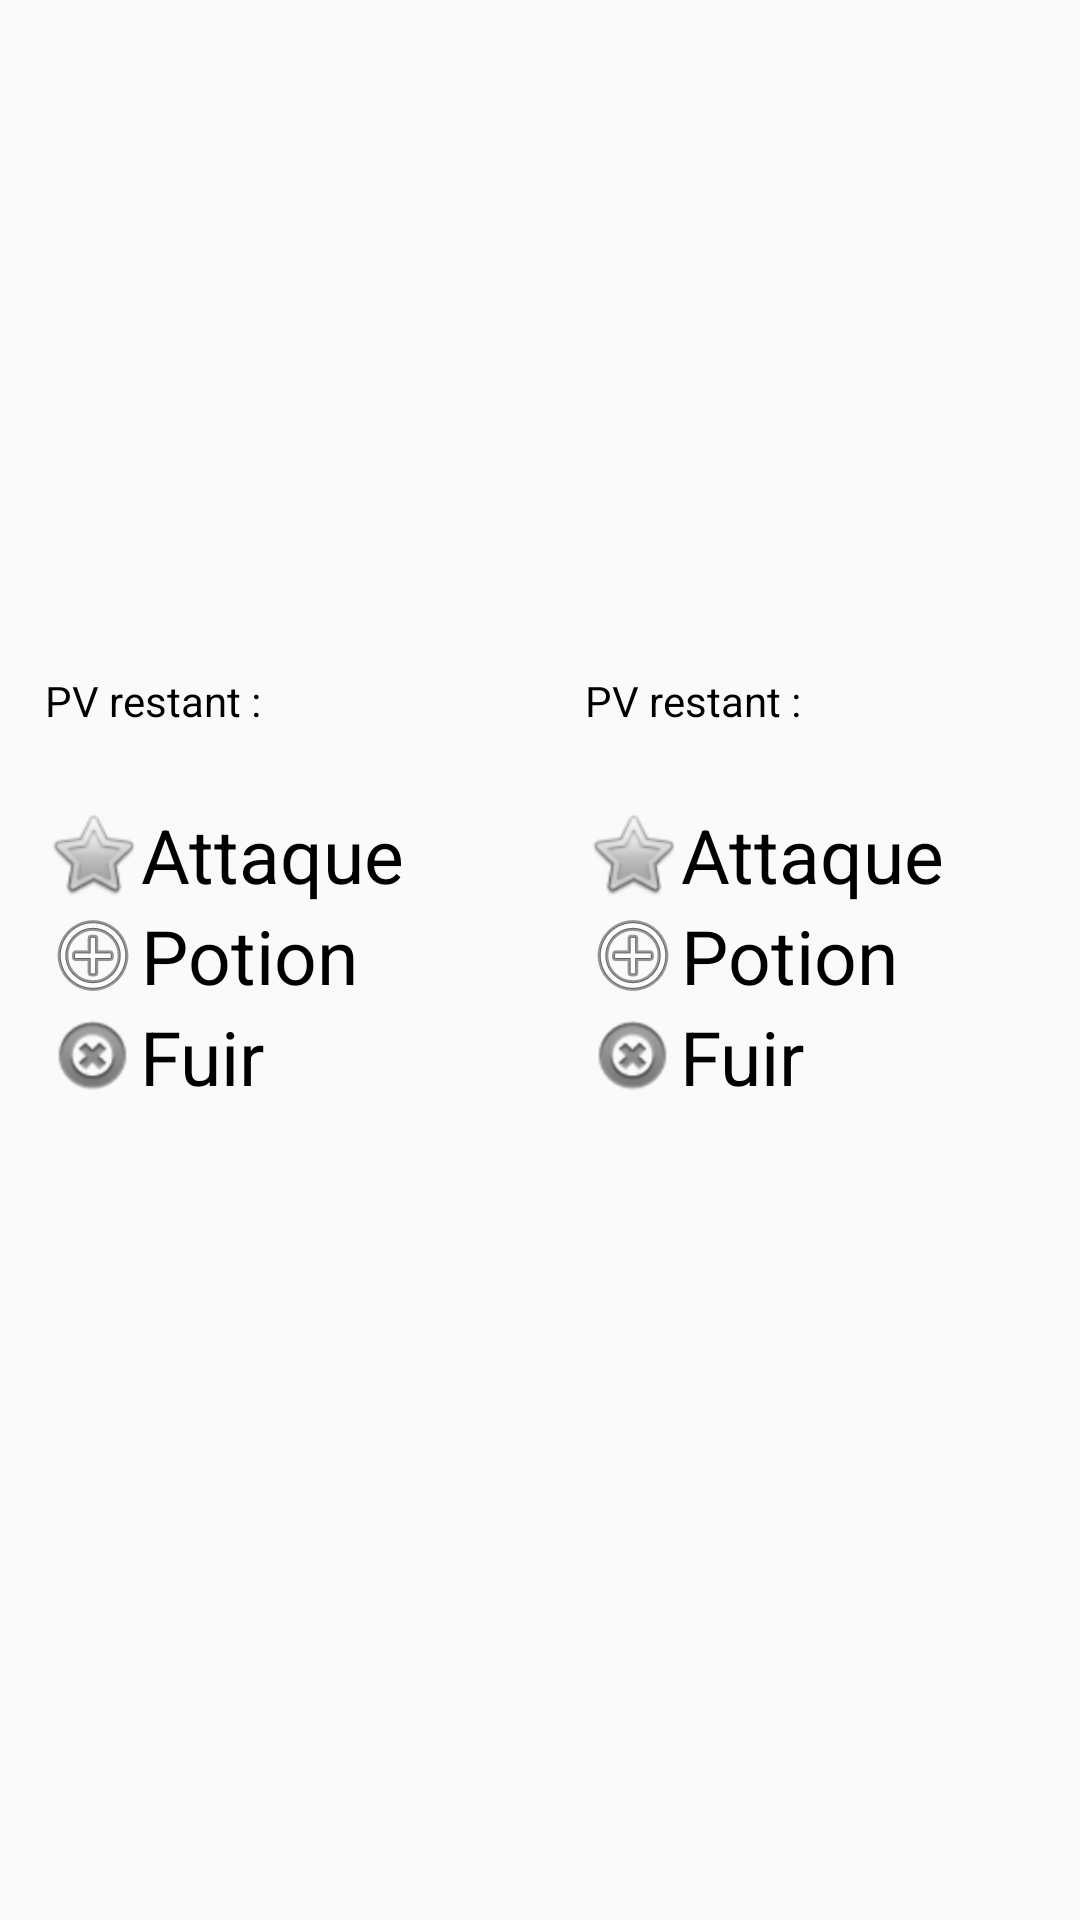

Produce the Android XML layout that renders to this screen, including the resource entries it uses.
<!-- AndroidManifest.xml: application theme AppTheme -->
<!-- res/layout/activity_combat_local.xml -->
<?xml version="1.0" encoding="utf-8"?>
<android.support.constraint.ConstraintLayout xmlns:android="http://schemas.android.com/apk/res/android"
    xmlns:app="http://schemas.android.com/apk/res-auto"
    xmlns:tools="http://schemas.android.com/tools"
    android:layout_width="match_parent"
    android:layout_height="match_parent"
    tools:context="com.example.mbds.barcodebattler.CombatLocal">
    <include layout="@layout/header" />

    <LinearLayout
        android:layout_width="match_parent"
        android:layout_height="match_parent"
        android:orientation="horizontal"
        android:layout_marginTop="45dp"
        android:weightSum="2">
        <LinearLayout
            android:layout_width="0dp"
            android:layout_height="match_parent"
            android:layout_weight="1"
            android:orientation="vertical">
            <TextView
                android:id="@+id/nom1"
                android:layout_width="match_parent"
                android:layout_height="wrap_content"
                android:layout_marginLeft="15dp"
                android:layout_marginRight="15dp"
                android:textColor="@android:color/black"/>
            <ImageView
                android:id="@+id/image1"
                android:layout_marginTop="5dp"
                android:layout_width="match_parent"
                android:layout_height="150dp"
                android:layout_marginLeft="15dp"
                android:layout_marginRight="15dp"/>
            <TextView
                android:id="@+id/pv1"
                android:layout_marginTop="5dp"
                android:layout_width="match_parent"
                android:layout_height="wrap_content"
                android:layout_marginLeft="15dp"
                android:layout_marginRight="15dp"
                android:text="PV restant :"
                android:textColor="@android:color/black"/>
            <LinearLayout
                android:id="@+id/menuLeft"
                android:layout_marginTop="25dp"
                android:layout_marginLeft="15dp"
                android:layout_marginRight="15dp"
                android:layout_width="match_parent"
                android:layout_height="wrap_content"
                android:orientation="vertical">
                <TextView
                    android:layout_width="match_parent"
                    android:layout_height="wrap_content"
                    android:text="Attaque"
                    android:textSize="25sp"
                    android:id="@+id/attaqueLeft"
                    android:drawableLeft="@android:drawable/btn_star"
                    android:textColor="@android:color/black"/>
                <TextView
                    android:layout_width="match_parent"
                    android:layout_height="wrap_content"
                    android:text="Potion"
                    android:id="@+id/potionLeft"
                    android:textSize="25sp"
                    android:drawableLeft="@android:drawable/ic_menu_add"
                    android:textColor="@android:color/black"/>
                <TextView
                    android:layout_width="match_parent"
                    android:layout_height="wrap_content"
                    android:text="Fuir"
                    android:id="@+id/fuirLeft"
                    android:textSize="25sp"
                    android:drawableLeft="@android:drawable/ic_notification_clear_all"
                    android:textColor="@android:color/black"/>
            </LinearLayout>
        </LinearLayout>

        <LinearLayout
            android:layout_width="0dp"
            android:layout_height="match_parent"
            android:layout_weight="1"
            android:orientation="vertical">
            <TextView
                android:id="@+id/nom2"
                android:layout_width="match_parent"
                android:layout_height="wrap_content"
                android:layout_marginLeft="15dp"
                android:layout_marginRight="15dp"
                android:textColor="@android:color/black"/>
            <ImageView
                android:id="@+id/image2"
                android:layout_marginTop="5dp"
                android:layout_width="match_parent"
                android:layout_height="150dp"
                android:layout_marginLeft="15dp"
                android:layout_marginRight="15dp"/>
            <TextView
                android:id="@+id/pv2"
                android:layout_marginTop="5dp"
                android:layout_width="match_parent"
                android:layout_height="wrap_content"
                android:layout_marginLeft="15dp"
                android:layout_marginRight="15dp"
                android:text="PV restant :"
                android:textColor="@android:color/black"/>
            <LinearLayout
                android:id="@+id/menuRigth"
                android:layout_marginTop="25dp"
                android:layout_marginLeft="15dp"
                android:layout_marginRight="15dp"
                android:layout_width="match_parent"
                android:layout_height="wrap_content"
                android:orientation="vertical">
                <TextView
                    android:layout_width="match_parent"
                    android:layout_height="wrap_content"
                    android:text="Attaque"
                    android:id="@+id/attaqueRigth"
                    android:textSize="25sp"
                    android:drawableLeft="@android:drawable/btn_star"
                    android:textColor="@android:color/black"/>
                <TextView
                    android:layout_width="match_parent"
                    android:layout_height="wrap_content"
                    android:text="Potion"
                    android:id="@+id/potionRigth"
                    android:textSize="25sp"
                    android:drawableLeft="@android:drawable/ic_menu_add"
                    android:textColor="@android:color/black"/>
                <TextView
                    android:layout_width="match_parent"
                    android:layout_height="wrap_content"
                    android:text="Fuir"
                    android:id="@+id/fuirRigth"
                    android:textSize="25sp"
                    android:drawableLeft="@android:drawable/ic_notification_clear_all"
                    android:textColor="@android:color/black"/>
            </LinearLayout>
        </LinearLayout>
    </LinearLayout>


</android.support.constraint.ConstraintLayout>
<!-- res/layout/header.xml (included above) -->
<?xml version="1.0" encoding="utf-8"?>
<LinearLayout xmlns:android="http://schemas.android.com/apk/res/android"
    android:layout_width="match_parent"
    android:layout_height="wrap_content"
    android:orientation="horizontal"
    android:weightSum="3">

    <View
        android:layout_width="0dp"
        android:layout_height="0dp"
        android:layout_weight="1"/>
    <TextView android:id="@+id/title"
        android:layout_width="0dp"
        android:layout_height="wrap_content"
        android:layout_weight="1"
        android:textSize="20sp"
        android:textColor="@android:color/black"/>
    <View
        android:layout_width="0dp"
        android:layout_height="0dp"
        android:layout_weight="1"/>

</LinearLayout>
<!-- resources referenced by this layout -->
<resources>
  <style name="AppTheme" parent="Theme.AppCompat.Light.DarkActionBar">
          
          <item name="colorPrimary">@color/colorPrimary</item>
          <item name="colorPrimaryDark">@color/colorPrimaryDark</item>
          <item name="colorAccent">@color/colorAccent</item>
      </style>
  <!-- not gathered from this repository: default colours our renderer supplied (Android Studio template values) -->
  <color name="colorPrimary">#FF6200EE</color>
  <color name="colorPrimaryDark">#FF3700B3</color>
  <color name="colorAccent">#FF03DAC5</color>
</resources>
